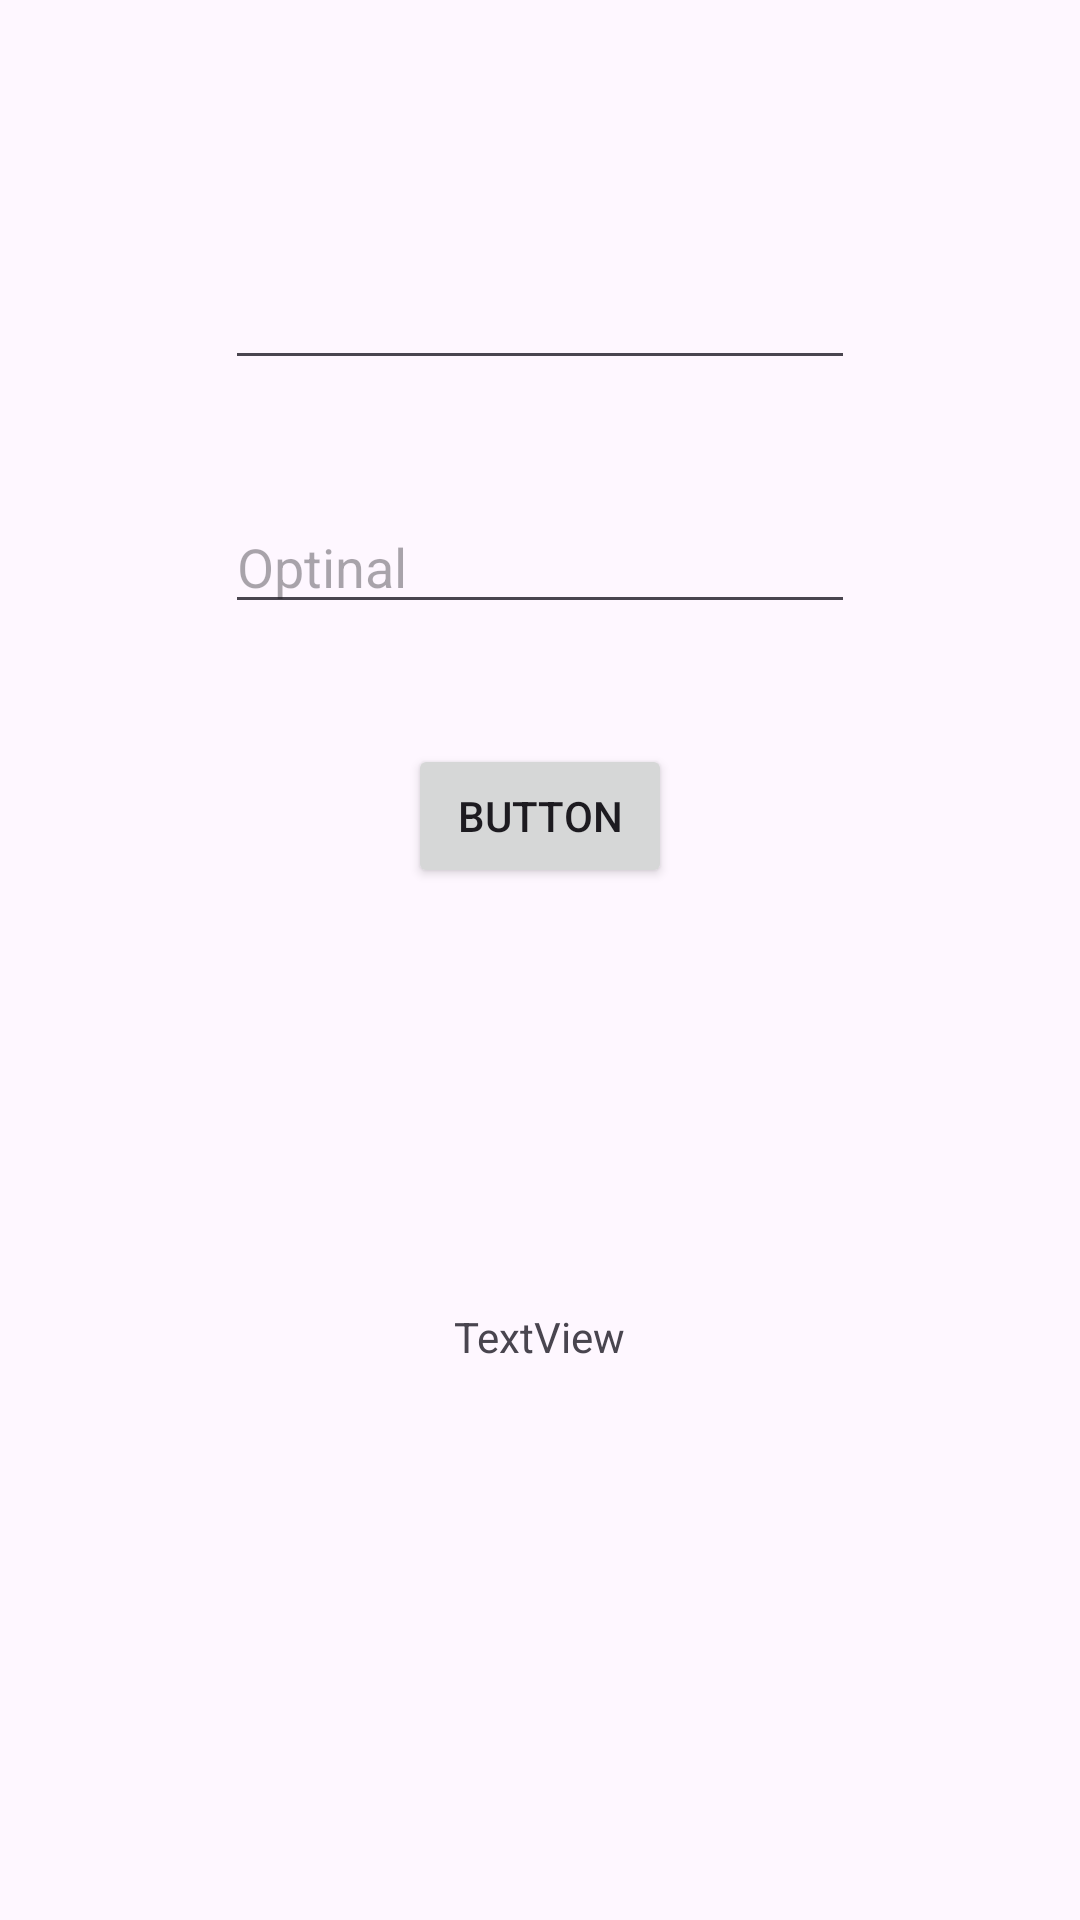

The Android layout XML behind this screen, and the referenced resources:
<!-- AndroidManifest.xml: application theme Theme.Encryptions -->
<!-- res/layout/activity_denc_shift_cipher.xml -->
<?xml version="1.0" encoding="utf-8"?>
<androidx.constraintlayout.widget.ConstraintLayout xmlns:android="http://schemas.android.com/apk/res/android"
    xmlns:app="http://schemas.android.com/apk/res-auto"
    xmlns:tools="http://schemas.android.com/tools"
    android:id="@+id/main"
    android:layout_width="match_parent"
    android:layout_height="match_parent"
    tools:context=".DencShiftCipher">


    <LinearLayout
        android:layout_width="wrap_content"
        android:layout_height="wrap_content"
        android:orientation="vertical"
        app:layout_constraintBottom_toBottomOf="parent"
        app:layout_constraintEnd_toEndOf="parent"
        app:layout_constraintStart_toStartOf="parent"
        app:layout_constraintTop_toTopOf="parent"
        android:gravity="center"
        android:padding="10sp">

        <EditText
            android:id="@+id/editTextTextMultiLine2"
            android:layout_width="wrap_content"
            android:layout_height="wrap_content"
            android:ems="10"
            android:gravity="start|top"
            android:inputType="textMultiLine"
            android:layout_marginVertical="20sp"
            tools:layout_editor_absoluteX="96dp"
            tools:layout_editor_absoluteY="63dp" />

        <EditText
            android:id="@+id/editTextNumber2"
            android:layout_width="wrap_content"
            android:layout_height="wrap_content"
            android:layout_marginVertical="20sp"
            android:ems="10"
            android:hint="Optinal"
            android:inputType="number"
            tools:layout_editor_absoluteX="96dp"
            tools:layout_editor_absoluteY="166dp" />

        <Button
            android:id="@+id/button5"
            android:layout_width="wrap_content"
            android:layout_height="wrap_content"
            android:layout_marginVertical="20sp"
            android:text="Button"
            tools:layout_editor_absoluteX="161dp"
            tools:layout_editor_absoluteY="292dp" />

        <TextView
            android:id="@+id/textView"
            android:layout_width="wrap_content"
            android:layout_height="wrap_content"
            android:layout_marginVertical="120sp"
            android:text="TextView"
            tools:layout_editor_absoluteX="178dp"
            tools:layout_editor_absoluteY="425dp" />

    </LinearLayout>
</androidx.constraintlayout.widget.ConstraintLayout>
<!-- resources referenced by this layout -->
<resources>
  <style name="Theme.Encryptions" parent="Base.Theme.Encryptions" />
  <style name="Base.Theme.Encryptions" parent="Theme.Material3.Light.NoActionBar">
          
          
      </style>
</resources>
